Dataset: data_split (GitHub, sinangr1/Projekt_Deep_Learning-Pipeline). Classes: no zebra, zebra.

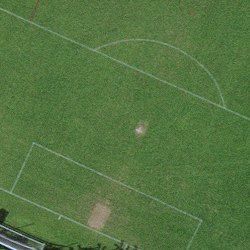
Label: no zebra

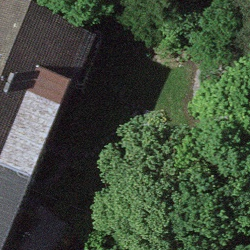
Label: no zebra

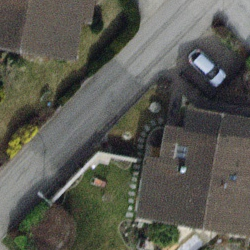
Label: no zebra

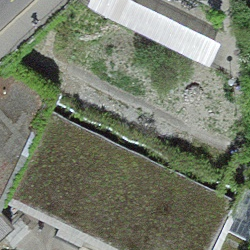
Label: no zebra

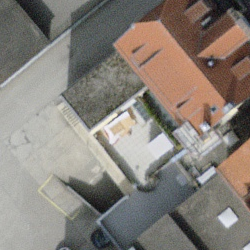
Label: no zebra

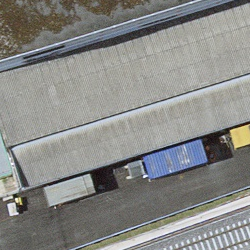
Label: no zebra
